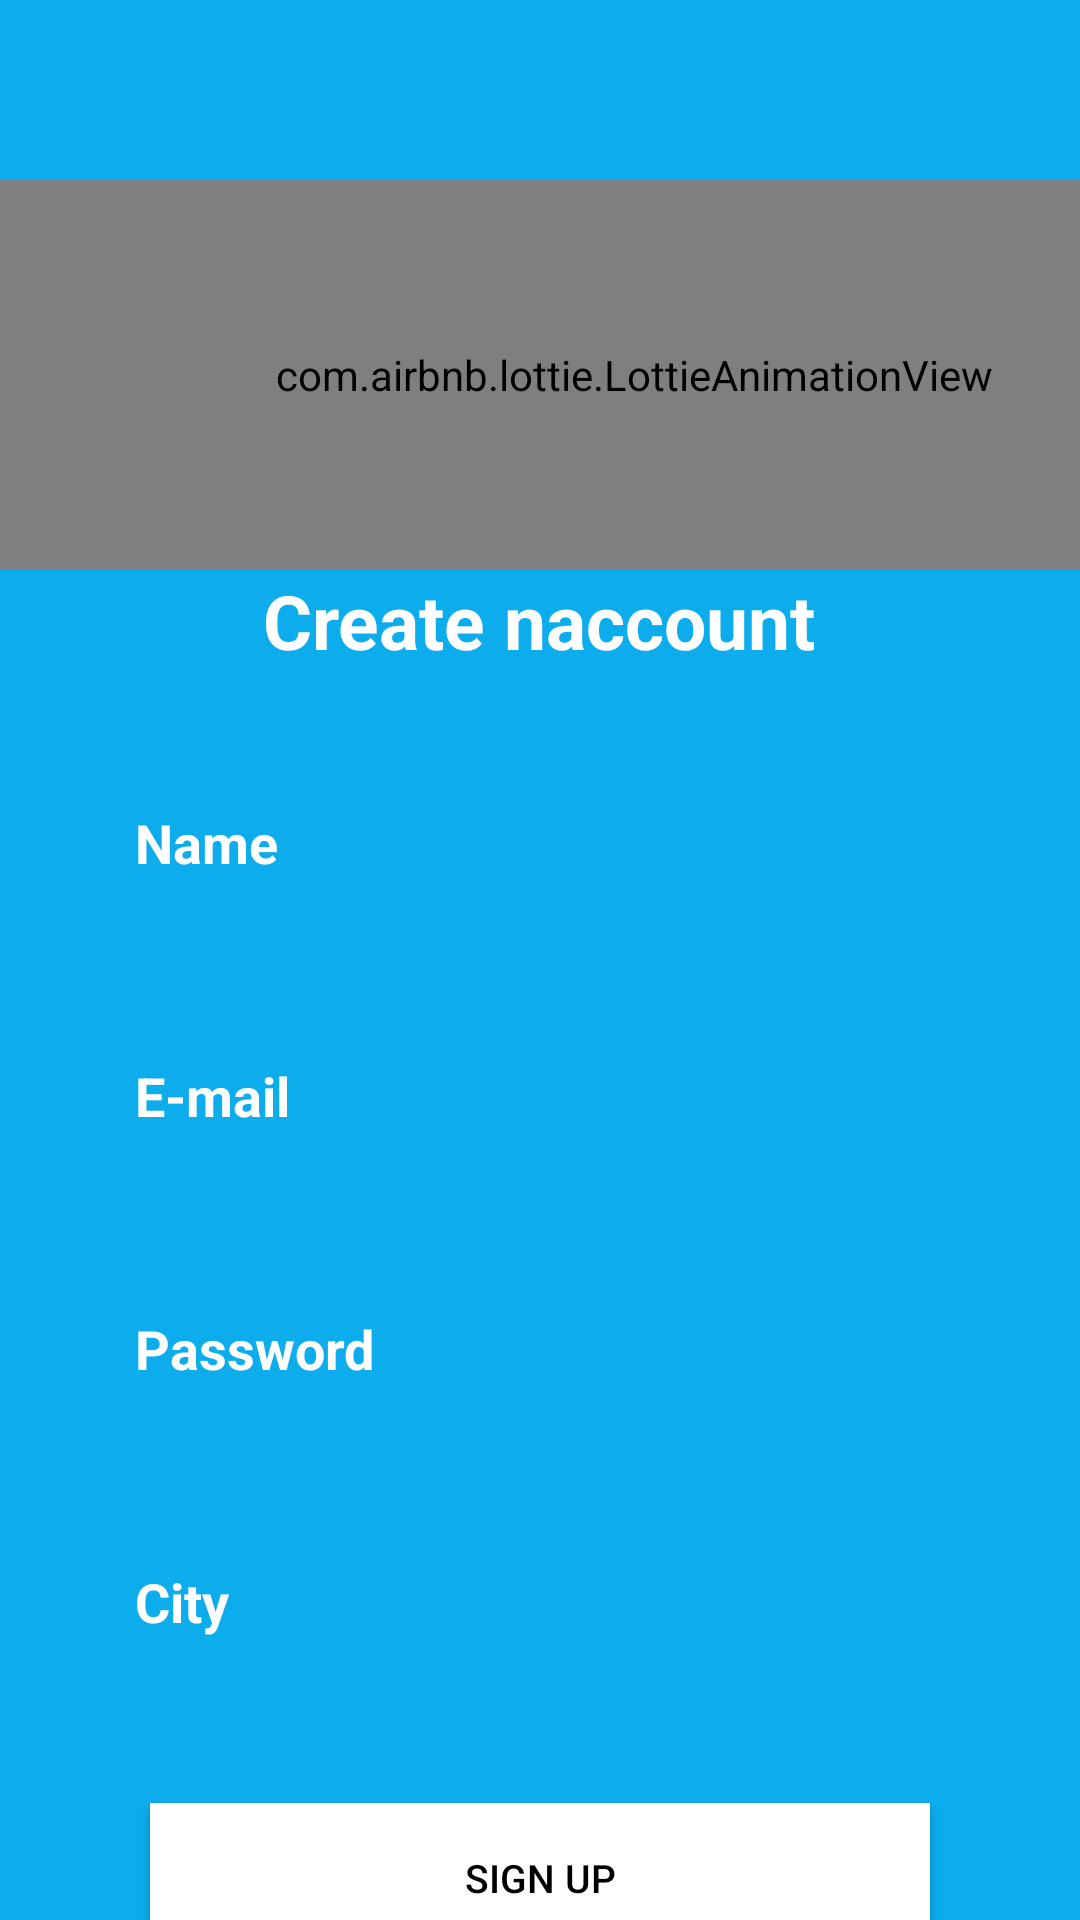

Produce the Android XML layout that renders to this screen, including the resource entries it uses.
<!-- AndroidManifest.xml: application theme Theme.RideKaro -->
<!-- res/layout/activity_driversignup.xml -->
<?xml version="1.0" encoding="utf-8"?>
<androidx.constraintlayout.widget.ConstraintLayout xmlns:android="http://schemas.android.com/apk/res/android"
    xmlns:app="http://schemas.android.com/apk/res-auto"
    xmlns:tools="http://schemas.android.com/tools"
    android:layout_width="match_parent"
    android:layout_height="match_parent"
    android:background="@color/mainTheme"
    tools:context="com.usama.ridekaro.driversignup">

    <RelativeLayout
        android:layout_width="match_parent"
        android:layout_height="0dp"
        app:layout_constraintBottom_toBottomOf="parent"
        app:layout_constraintEnd_toEndOf="parent"
        app:layout_constraintStart_toStartOf="parent">

        <androidx.core.widget.NestedScrollView
            android:layout_width="match_parent"
            android:layout_height="match_parent"
            android:fillViewport="true">

            <LinearLayout
                android:layout_width="match_parent"
                android:layout_height="match_parent"
                android:layout_marginTop="60dp"
                android:orientation="vertical">


                <com.airbnb.lottie.LottieAnimationView
                    android:id="@+id/animation_view"
                    android:layout_width="423dp"
                    android:layout_height="130dp"
                    app:layout_constraintBottom_toTopOf="@+id/linearLayout2"
                    app:layout_constraintEnd_toEndOf="parent"
                    app:layout_constraintStart_toStartOf="parent"
                    app:layout_constraintTop_toTopOf="parent"
                    app:lottie_autoPlay="true"
                    app:lottie_loop="true"
                    app:lottie_rawRes="@raw/driverlogin" />

                <TextView
                    android:layout_width="wrap_content"
                    android:layout_height="wrap_content"
                    android:text="Create naccount"
                    android:layout_gravity="center"
                    android:textColor="#fff"
                    android:textSize="25dp"
                    android:textStyle="bold" />

                <EditText
                    android:id="@+id/reg_name"
                    android:layout_width="match_parent"
                    android:layout_height="wrap_content"
                    android:layout_marginStart="30dp"
                    android:layout_marginTop="30dp"
                    android:layout_marginEnd="30dp"
                    android:background="@drawable/custom_edittext"
                    android:drawableTint="#fff"
                    android:hint="Name"
                    android:imeOptions="actionNext"
                    android:inputType="textCapWords"
                    android:padding="15dp"
                    android:textColor="#fff"
                    android:textColorHint="#fff"
                    android:textStyle="bold" />


                <EditText
                    android:id="@+id/reg_email"
                    android:layout_width="match_parent"
                    android:layout_height="wrap_content"
                    android:layout_marginStart="30dp"
                    android:layout_marginTop="30dp"
                    android:layout_marginEnd="30dp"
                    android:background="@drawable/custom_edittext"
                    android:drawableTint="#fff"
                    android:hint="E-mail"
                    android:imeOptions="actionNext"
                    android:inputType="textEmailAddress"
                    android:padding="15dp"
                    android:textColor="#ffff"
                    android:textColorHint="#ffff"
                    android:textStyle="bold" />


                <EditText
                    android:id="@+id/reg_pass"
                    android:layout_width="match_parent"
                    android:layout_height="wrap_content"
                    android:layout_marginStart="30dp"
                    android:layout_marginTop="30dp"
                    android:layout_marginEnd="30dp"
                    android:background="@drawable/custom_edittext"
                    android:drawableTint="#fff"
                    android:hint="Password"
                    android:imeOptions="actionNext"
                    android:inputType="textPassword"
                    android:padding="15dp"
                    android:textColor="#191919"
                    android:textColorHint="#fff"
                    android:textStyle="bold" />


                <EditText
                    android:id="@+id/reg_city"
                    android:layout_width="match_parent"
                    android:layout_height="wrap_content"
                    android:layout_marginStart="30dp"
                    android:layout_marginTop="30dp"
                    android:layout_marginEnd="30dp"
                    android:background="@drawable/custom_edittext"
                    android:drawableTint="#696969"
                    android:hint="City"
                    android:imeOptions="actionDone"
                    android:inputType="textCapWords"
                    android:padding="15dp"
                    android:textColor="#fff"
                    android:textColorHint="#fff"
                    android:textStyle="bold" />


                <Button
                    android:id="@+id/register"
                    android:layout_width="match_parent"
                    android:layout_height="50dp"
                    android:layout_marginStart="50dp"
                    android:layout_marginTop="40dp"
                    android:layout_marginEnd="50dp"
                    android:layout_marginBottom="80dp"
                    android:background="@color/white"
                    android:text="Sign up"
                    android:textColor="#000"
                    android:textSize="13dp" />
            </LinearLayout>

        </androidx.core.widget.NestedScrollView>

    </RelativeLayout>

</androidx.constraintlayout.widget.ConstraintLayout>
<!-- resources referenced by this layout -->
<resources>
  <color name="mainTheme">#0CACED</color>
  <color name="white">#FFFFFFFF</color>
  
  
      /*all colors here*/
  <style name="Theme.RideKaro" parent="Theme.AppCompat.Light.NoActionBar">
          
          <item name="colorPrimary">@color/yellow</item>
          <item name="colorPrimaryVariant">@color/yellow</item>
          <item name="colorOnPrimary">@color/white</item>
          
          <item name="colorSecondary">@color/teal_200</item>
          <item name="colorSecondaryVariant">@color/teal_700</item>
          <item name="colorOnSecondary">@color/black</item>
          
          <item name="android:statusBarColor" tools:targetApi="l">?attr/colorPrimaryVariant</item>
          <item name="bottomSheetDialogTheme">@style/AppBottomSheetDialogTheme</item>
          
      </style>
  <color name="yellow">#0CACED</color>
  <color name="teal_200">#FF03DAC5</color>
  <color name="teal_700">#FF018786</color>
  <color name="black">#FF000000</color>
  <style name="AppBottomSheetDialogTheme" parent="Theme.Design.Light.BottomSheetDialog">
          <item name="bottomSheetStyle">@style/AppModalStyle</item>
      </style>
  <style name="AppModalStyle" parent="Widget.Design.BottomSheet.Modal">
          <item name="android:background">@drawable/bottom_bg</item>
      </style>
</resources>
